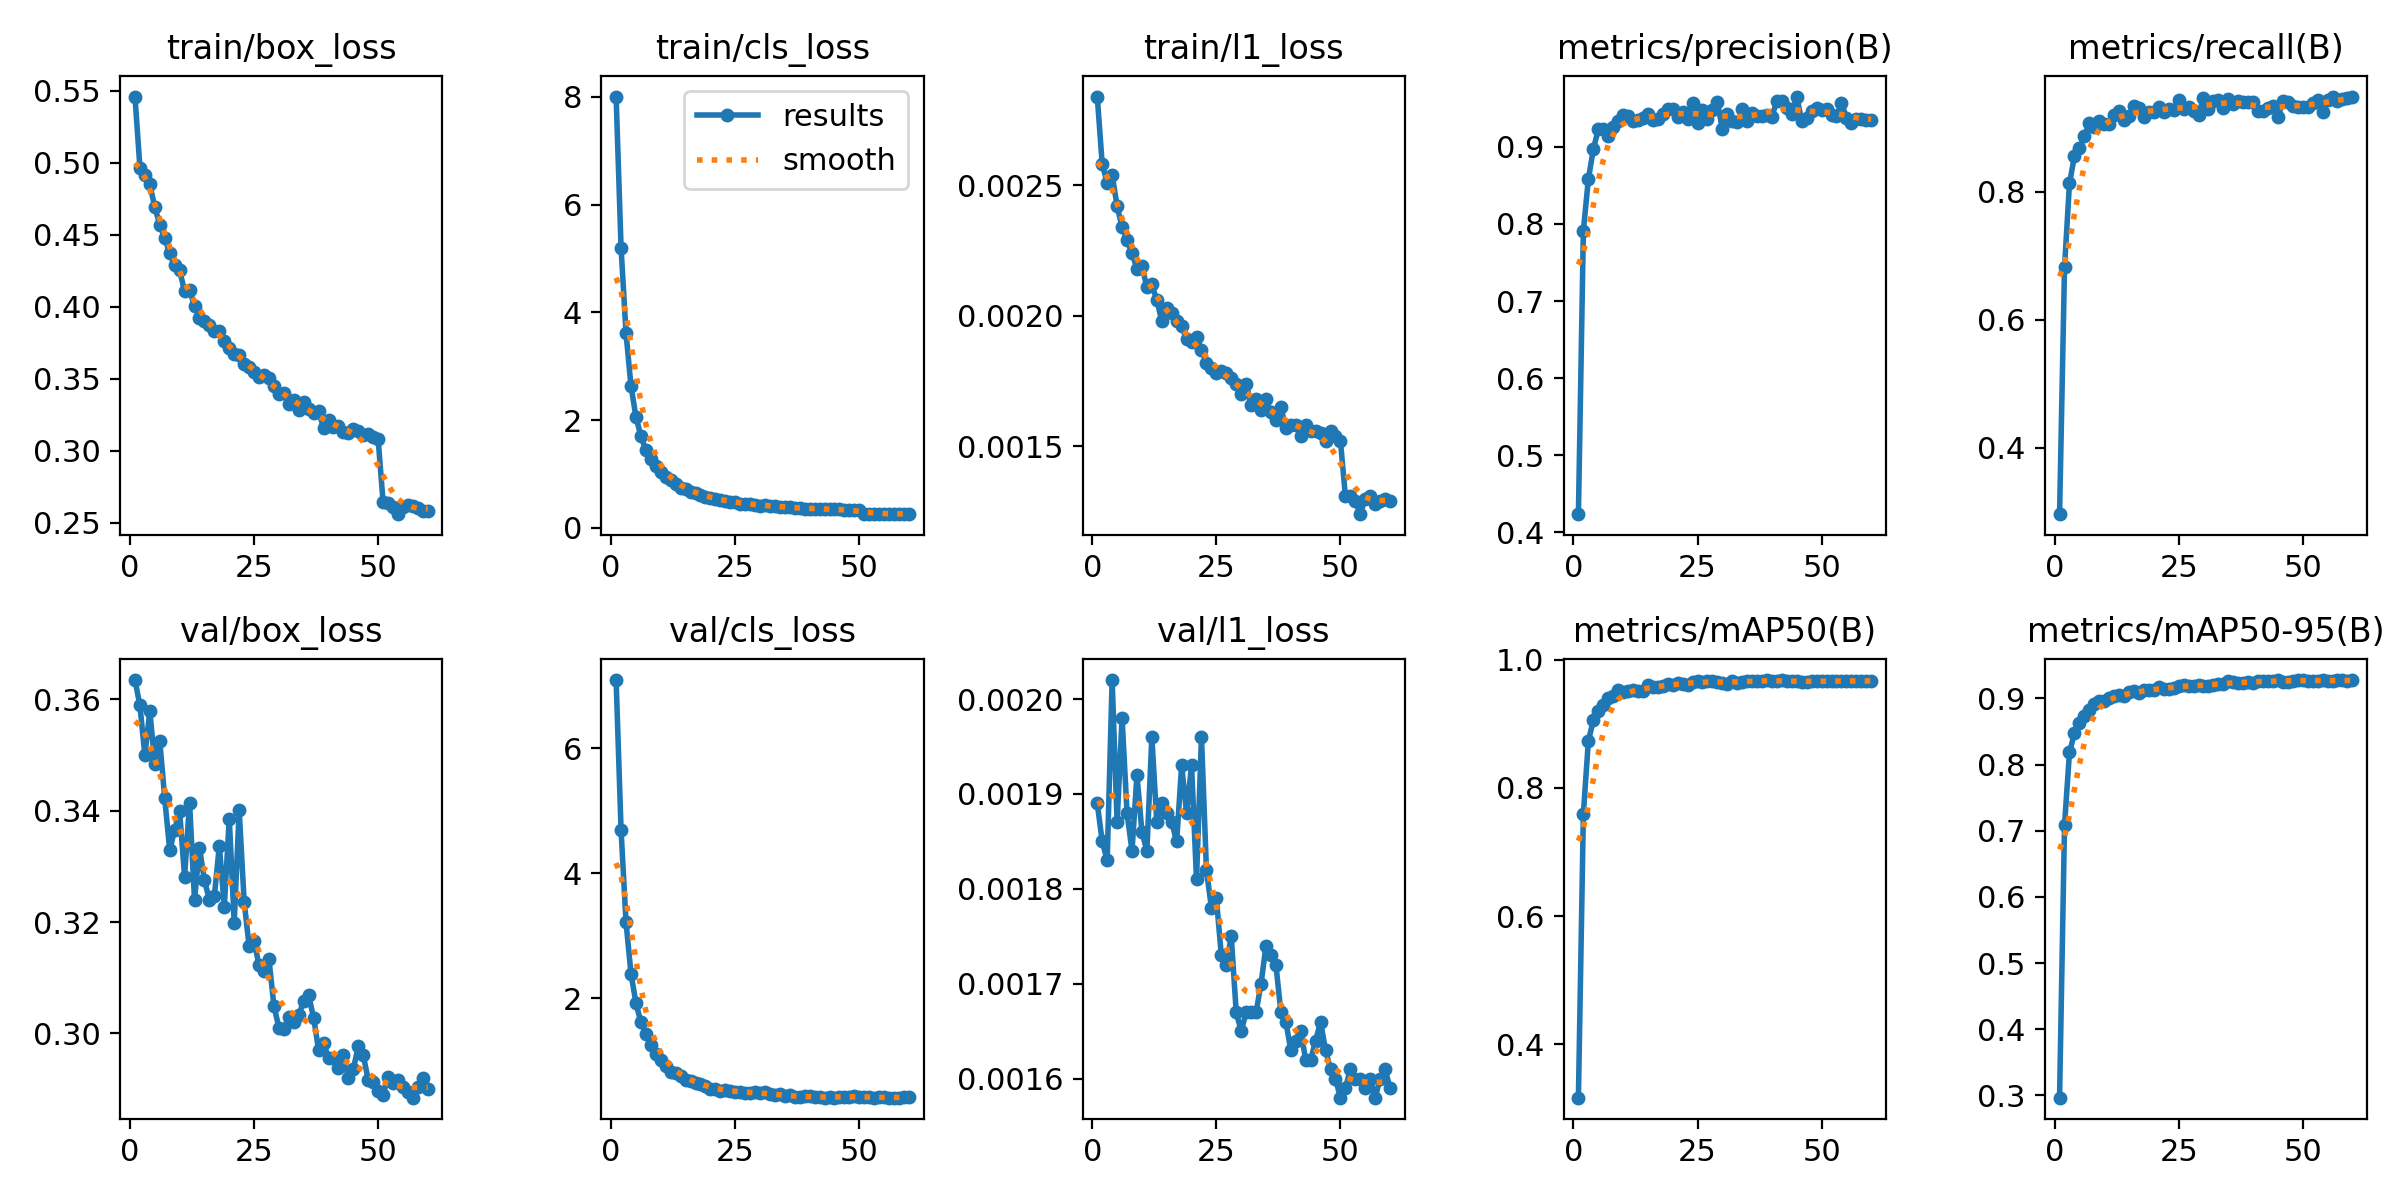

The file beside this chart, header and first rows:
epoch, time, train/box_loss, train/cls_loss, train/l1_loss, metrics/precision(B), metrics/recall(B), metrics/mAP50(B), metrics/mAP50-95(B), val/box_loss, val/cls_loss, val/l1_loss, lr/pg0, lr/pg1, lr/pg2
1, 119.2, 0.546, 8.004, 0.00284, 0.4238, 0.296, 0.3169, 0.2966, 0.3634, 7.091, 0.00189, 4.32178e-05, 4.32178e-05, 4.32178e-05
2, 211.6, 0.4966, 5.195, 0.00258, 0.7914, 0.682, 0.7592, 0.7087, 0.3589, 4.688, 0.00185, 8.64924e-05, 8.64924e-05, 8.64924e-05
3, 298.6, 0.4914, 3.61, 0.00251, 0.8578, 0.8129, 0.8726, 0.8183, 0.3499, 3.215, 0.00183, 0.0001295, 0.0001295, 0.0001295
4, 387, 0.4849, 2.633, 0.00254, 0.8966, 0.8557, 0.9052, 0.8474, 0.3579, 2.393, 0.00202, 0.0001292, 0.0001292, 0.0001292
5, 475, 0.4691, 2.057, 0.00242, 0.9227, 0.8681, 0.9203, 0.862, 0.3483, 1.924, 0.00187, 0.0001286, 0.0001286, 0.0001286
6, 561.3, 0.457, 1.701, 0.00234, 0.923, 0.8864, 0.9295, 0.8726, 0.3525, 1.613, 0.00198, 0.0001278, 0.0001278, 0.0001278
7, 649.6, 0.4477, 1.442, 0.00229, 0.9135, 0.9068, 0.9401, 0.883, 0.3422, 1.427, 0.00188, 0.0001268, 0.0001268, 0.0001268
8, 735.9, 0.4371, 1.278, 0.00224, 0.9252, 0.9018, 0.9439, 0.891, 0.3329, 1.26, 0.00184, 0.0001257, 0.0001257, 0.0001257
9, 820, 0.4288, 1.144, 0.00218, 0.9331, 0.9103, 0.952, 0.8965, 0.3366, 1.106, 0.00192, 0.0001244, 0.0001244, 0.0001244
10, 903.4, 0.4253, 1.039, 0.00219, 0.9418, 0.9051, 0.9497, 0.8964, 0.3399, 1.017, 0.00186, 0.000123, 0.000123, 0.000123
11, 986.8, 0.4107, 0.9435, 0.00211, 0.9399, 0.906, 0.9508, 0.9009, 0.3282, 0.9182, 0.00184, 0.0001214, 0.0001214, 0.0001214
12, 1082, 0.4114, 0.8819, 0.00212, 0.934, 0.9198, 0.9521, 0.9033, 0.3414, 0.8233, 0.00196, 0.0001196, 0.0001196, 0.0001196
13, 1196, 0.4007, 0.8051, 0.00206, 0.9343, 0.9253, 0.9513, 0.9057, 0.324, 0.804, 0.00187, 0.0001177, 0.0001177, 0.0001177
14, 1311, 0.3923, 0.7381, 0.00198, 0.9374, 0.9127, 0.951, 0.9029, 0.3333, 0.7618, 0.00189, 0.0001157, 0.0001157, 0.0001157
15, 1425, 0.3901, 0.7167, 0.00203, 0.9421, 0.9174, 0.9599, 0.9101, 0.3275, 0.6983, 0.00188, 0.0001135, 0.0001135, 0.0001135
16, 1521, 0.3871, 0.6725, 0.00201, 0.9353, 0.9333, 0.9578, 0.9116, 0.324, 0.6817, 0.00187, 0.0001112, 0.0001112, 0.0001112
17, 1608, 0.3829, 0.6402, 0.00198, 0.9359, 0.9314, 0.9576, 0.9077, 0.3247, 0.6501, 0.00185, 0.0001087, 0.0001087, 0.0001087
18, 1697, 0.3832, 0.6143, 0.00196, 0.9428, 0.917, 0.9586, 0.912, 0.3337, 0.6297, 0.00193, 0.0001061, 0.0001061, 0.0001061
19, 1781, 0.376, 0.5782, 0.00191, 0.9485, 0.9246, 0.9612, 0.9124, 0.3227, 0.5914, 0.00188, 0.0001035, 0.0001035, 0.0001035
20, 1869, 0.3717, 0.5579, 0.0019, 0.9487, 0.9251, 0.9606, 0.9132, 0.3386, 0.5491, 0.00193, 0.0001007, 0.0001007, 0.0001007
21, 1956, 0.3675, 0.539, 0.00192, 0.9383, 0.9322, 0.963, 0.9169, 0.3199, 0.5486, 0.00181, 9.7825e-05, 9.7825e-05, 9.7825e-05
22, 2039, 0.3667, 0.5139, 0.00187, 0.9455, 0.9245, 0.9627, 0.9148, 0.3401, 0.5162, 0.00196, 9.48643e-05, 9.48643e-05, 9.48643e-05
23, 2123, 0.3601, 0.5074, 0.00182, 0.9355, 0.9292, 0.9601, 0.9141, 0.3237, 0.5362, 0.00182, 9.18235e-05, 9.18235e-05, 9.18235e-05
24, 2203, 0.3582, 0.4883, 0.0018, 0.957, 0.9275, 0.9648, 0.9164, 0.3157, 0.5135, 0.00178, 8.8711e-05, 8.8711e-05, 8.8711e-05
25, 2281, 0.3545, 0.4762, 0.00178, 0.9308, 0.9436, 0.9662, 0.919, 0.3166, 0.5058, 0.00179, 8.55352e-05, 8.55352e-05, 8.55352e-05
26, 2360, 0.3512, 0.4449, 0.00179, 0.9475, 0.9292, 0.9652, 0.9196, 0.3123, 0.5005, 0.00173, 8.2305e-05, 8.2305e-05, 8.2305e-05
27, 2439, 0.3524, 0.4476, 0.00178, 0.9367, 0.9317, 0.9664, 0.9192, 0.3113, 0.4884, 0.00172, 7.90291e-05, 7.90291e-05, 7.90291e-05
28, 2550, 0.3508, 0.4493, 0.00176, 0.9478, 0.9262, 0.9666, 0.919, 0.3133, 0.4854, 0.00175, 7.57166e-05, 7.57166e-05, 7.57166e-05
29, 2664, 0.3449, 0.4332, 0.00174, 0.9588, 0.9202, 0.9655, 0.9199, 0.305, 0.5036, 0.00167, 7.23764e-05, 7.23764e-05, 7.23764e-05
30, 2779, 0.3397, 0.4148, 0.0017, 0.9226, 0.946, 0.963, 0.919, 0.3011, 0.4905, 0.00165, 6.90178e-05, 6.90178e-05, 6.90178e-05
31, 2893, 0.3401, 0.4173, 0.00174, 0.9432, 0.9299, 0.9619, 0.9186, 0.3009, 0.4933, 0.00167, 6.565e-05, 6.565e-05, 6.565e-05
32, 3008, 0.3325, 0.4008, 0.00166, 0.934, 0.9422, 0.9662, 0.9201, 0.303, 0.4673, 0.00167, 6.22822e-05, 6.22822e-05, 6.22822e-05
33, 3123, 0.3354, 0.4042, 0.00168, 0.9317, 0.9433, 0.9642, 0.9219, 0.3021, 0.4542, 0.00167, 5.89236e-05, 5.89236e-05, 5.89236e-05
34, 3238, 0.3284, 0.3859, 0.00164, 0.9485, 0.9304, 0.965, 0.9212, 0.3033, 0.466, 0.0017, 5.55834e-05, 5.55834e-05, 5.55834e-05
35, 3352, 0.3339, 0.3901, 0.00168, 0.9332, 0.9454, 0.967, 0.9262, 0.3058, 0.432, 0.00174, 5.22709e-05, 5.22709e-05, 5.22709e-05
36, 3466, 0.3291, 0.3837, 0.00163, 0.944, 0.9363, 0.9666, 0.9243, 0.3068, 0.4471, 0.00173, 4.8995e-05, 4.8995e-05, 4.8995e-05
37, 3581, 0.3259, 0.3739, 0.0016, 0.9407, 0.9422, 0.967, 0.9231, 0.3028, 0.4174, 0.00172, 4.57648e-05, 4.57648e-05, 4.57648e-05
38, 3696, 0.3276, 0.3687, 0.00165, 0.9406, 0.9406, 0.9667, 0.9234, 0.2971, 0.4183, 0.00167, 4.2589e-05, 4.2589e-05, 4.2589e-05
39, 3810, 0.3157, 0.3568, 0.00157, 0.9408, 0.9397, 0.9677, 0.9244, 0.2984, 0.4385, 0.00166, 3.94765e-05, 3.94765e-05, 3.94765e-05
40, 3925, 0.3217, 0.359, 0.00158, 0.9392, 0.9401, 0.9659, 0.9238, 0.2956, 0.4312, 0.00163, 3.64357e-05, 3.64357e-05, 3.64357e-05
41, 4039, 0.3166, 0.3499, 0.00158, 0.9598, 0.9265, 0.967, 0.9259, 0.2957, 0.4166, 0.00164, 3.3475e-05, 3.3475e-05, 3.3475e-05
42, 4153, 0.3172, 0.3533, 0.00154, 0.9596, 0.9265, 0.9681, 0.9266, 0.2937, 0.4159, 0.00165, 3.06025e-05, 3.06025e-05, 3.06025e-05
43, 4268, 0.3131, 0.3515, 0.00158, 0.9503, 0.9302, 0.9666, 0.9261, 0.2961, 0.411, 0.00162, 2.7826e-05, 2.7826e-05, 2.7826e-05
44, 4382, 0.3124, 0.3488, 0.00156, 0.9423, 0.9333, 0.9663, 0.9257, 0.2921, 0.4205, 0.00162, 2.51532e-05, 2.51532e-05, 2.51532e-05
45, 4497, 0.3151, 0.3449, 0.00156, 0.9653, 0.916, 0.9666, 0.9275, 0.2936, 0.4114, 0.00164, 2.25914e-05, 2.25914e-05, 2.25914e-05
46, 4611, 0.3137, 0.3436, 0.00155, 0.9334, 0.9417, 0.9645, 0.9245, 0.2977, 0.4246, 0.00166, 2.01477e-05, 2.01477e-05, 2.01477e-05
47, 4725, 0.3108, 0.3365, 0.00152, 0.9377, 0.9403, 0.9656, 0.9254, 0.2961, 0.4285, 0.00163, 1.78286e-05, 1.78286e-05, 1.78286e-05
48, 4839, 0.3114, 0.3403, 0.00156, 0.9466, 0.9337, 0.9659, 0.9266, 0.2917, 0.4249, 0.00161, 1.56407e-05, 1.56407e-05, 1.56407e-05
49, 4953, 0.3093, 0.3394, 0.00154, 0.95, 0.9321, 0.9659, 0.9276, 0.2913, 0.4321, 0.0016, 1.35898e-05, 1.35898e-05, 1.35898e-05
50, 5067, 0.3081, 0.3369, 0.00152, 0.9477, 0.9324, 0.9667, 0.9274, 0.2897, 0.4278, 0.00158, 1.16815e-05, 1.16815e-05, 1.16815e-05
51, 5191, 0.2644, 0.2632, 0.00131, 0.9487, 0.9327, 0.9661, 0.9269, 0.289, 0.4222, 0.00159, 9.92127e-06, 9.92127e-06, 9.92127e-06
52, 5305, 0.264, 0.2634, 0.00131, 0.9413, 0.9385, 0.9667, 0.9264, 0.2922, 0.4216, 0.00161, 8.31373e-06, 8.31373e-06, 8.31373e-06
53, 5419, 0.2608, 0.2597, 0.00129, 0.9397, 0.9425, 0.9665, 0.9268, 0.2911, 0.4122, 0.0016, 6.86335e-06, 6.86335e-06, 6.86335e-06
54, 5534, 0.256, 0.2577, 0.00124, 0.9569, 0.9239, 0.9668, 0.927, 0.2916, 0.4136, 0.0016, 5.5741e-06, 5.5741e-06, 5.5741e-06
55, 5647, 0.261, 0.2602, 0.0013, 0.9378, 0.9425, 0.9668, 0.9267, 0.2904, 0.4137, 0.00159, 4.44951e-06, 4.44951e-06, 4.44951e-06
56, 5762, 0.2623, 0.261, 0.00131, 0.9311, 0.9486, 0.9667, 0.9266, 0.2894, 0.4102, 0.0016, 3.49267e-06, 3.49267e-06, 3.49267e-06
57, 5876, 0.2618, 0.2578, 0.00128, 0.9367, 0.9414, 0.9664, 0.927, 0.2885, 0.412, 0.00158, 2.7062e-06, 2.7062e-06, 2.7062e-06
58, 5990, 0.2604, 0.2646, 0.00129, 0.936, 0.9451, 0.9665, 0.9271, 0.2903, 0.4112, 0.0016, 2.09226e-06, 2.09226e-06, 2.09226e-06
59, 6104, 0.2585, 0.2576, 0.0013, 0.9354, 0.9459, 0.9667, 0.9267, 0.2919, 0.4147, 0.00161, 1.65252e-06, 1.65252e-06, 1.65252e-06
60, 6219, 0.2579, 0.254, 0.00129, 0.9345, 0.9474, 0.9668, 0.927, 0.29, 0.4172, 0.00159, 1.38819e-06, 1.38819e-06, 1.38819e-06
